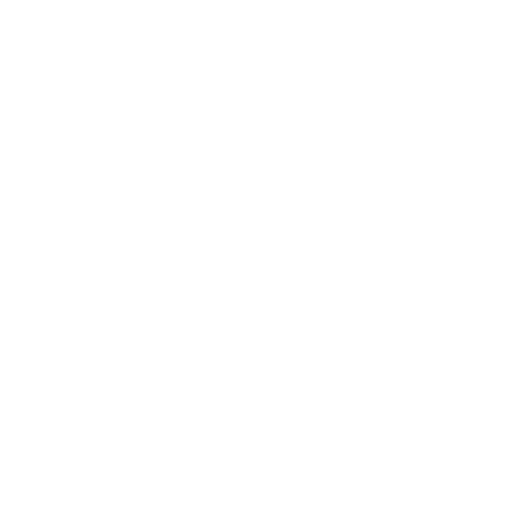
t = 0.00 s
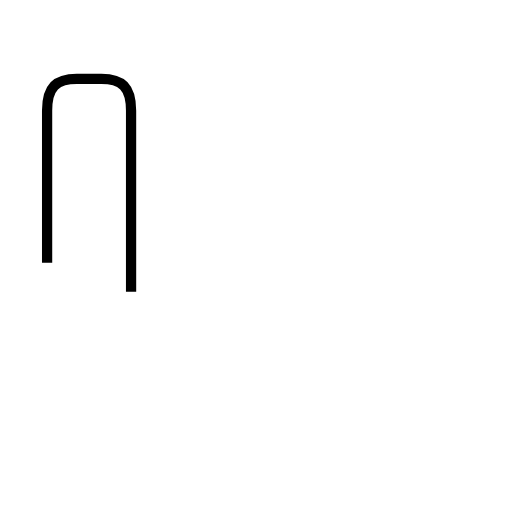
t = 1.35 s
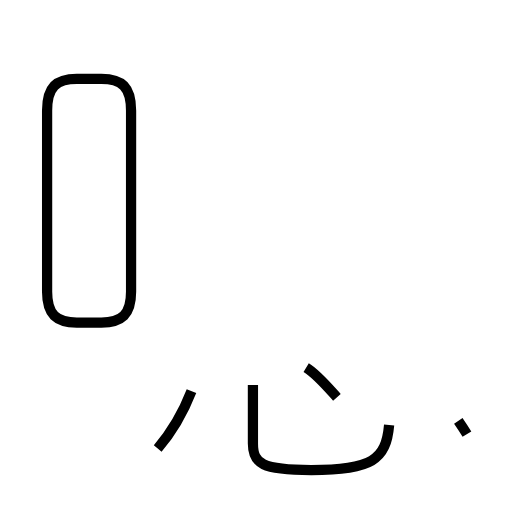
t = 2.85 s
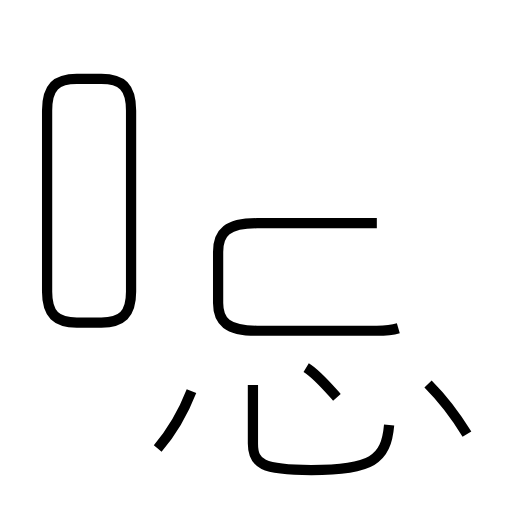
t = 4.23 s
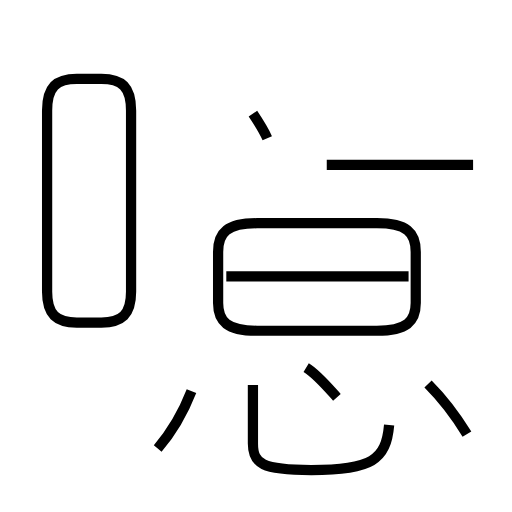
t = 5.69 s
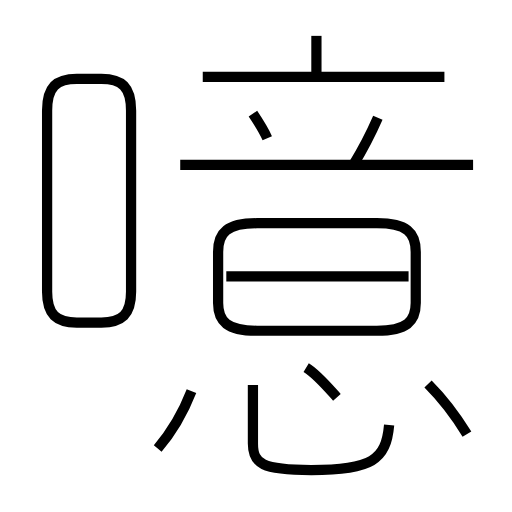
t = 7.12 s

The animated SVG that drew these frames (rendered in a browser with its animation timeline set to each time). Animation: 12 SMIL elements (animate=12); one cycle of 7.12 s.

<?xml version='1.0' encoding='utf-8'?>
<svg viewBox="0.0 -6.0 50.0 50.0" version="1.1" xmlns="http://www.w3.org/2000/svg"><rect x="-1000" y="-1000" width="2000" height="2000" stroke="white" fill="white" /><g style="fill:none;stroke:#000000;stroke-width:1"><path d="M 12.8 -15.5 L 12.8 -33.2 C 12.8 -35.5 11.9 -36.3 9.9 -36.3 L 7.5 -36.3 C 5.5 -36.3 4.6 -35.5 4.6 -33.2 L 4.6 -15.5 C 4.6 -13.3 5.5 -12.5 7.5 -12.5 L 9.9 -12.5 C 11.9 -12.5 12.8 -13.3 12.8 -15.5 Z " transform="translate(0.0 38.0)" stroke-dasharray="59.792494080143705" stroke-dashoffset="59.792494080143705"><animate attributeName="stroke-dashoffset" from="59.792494080143705" to="0" dur="1.793774822404311s" begin="0s" fill="freeze" /></path><path d="M 15.4 -0.2 C 16.6 -1.6 17.8 -3.5 18.7 -5.8 " transform="translate(0.0 38.0)" stroke-dasharray="6.529827054045255" stroke-dashoffset="6.529827054045255"><animate attributeName="stroke-dashoffset" from="6.529827054045255" to="0" dur="0.19589481162135766s" begin="1.793774822404311s" fill="freeze" /></path><path d="M 38.0 -2.5 C 37.7 0.9 36.3 1.9 30.4 1.9 C 25.6 1.9 24.7 1.3 24.7 -0.7 L 24.7 -6.4 " transform="translate(0.0 38.0)" stroke-dasharray="22.941444176336272" stroke-dashoffset="22.941444176336272"><animate attributeName="stroke-dashoffset" from="22.941444176336272" to="0" dur="0.6882433252900881s" begin="1.9896696340256688s" fill="freeze" /></path><path d="M 32.9 -5.2 C 32.0 -6.2 30.9 -7.5 29.9 -8.1 " transform="translate(0.0 38.0)" stroke-dasharray="4.186522850920351" stroke-dashoffset="4.186522850920351"><animate attributeName="stroke-dashoffset" from="4.186522850920351" to="0" dur="0.12559568552761052s" begin="2.6779129593157567s" fill="freeze" /></path><path d="M 45.6 -1.6 C 44.5 -3.4 43.1 -5.2 41.8 -6.5 " transform="translate(0.0 38.0)" stroke-dasharray="6.214138172164042" stroke-dashoffset="6.214138172164042"><animate attributeName="stroke-dashoffset" from="6.214138172164042" to="0" dur="0.18642414516492126s" begin="2.803508644843367s" fill="freeze" /></path><path d="M 36.8 -22.2 L 25.1 -22.2 C 22.2 -22.2 21.3 -21.3 21.3 -19.4 L 21.3 -14.4 C 21.3 -12.6 22.2 -11.7 25.1 -11.7 L 36.8 -11.7 C 39.7 -11.7 40.6 -12.6 40.6 -14.4 L 40.6 -19.4 C 40.6 -21.3 39.7 -22.2 36.8 -22.2 Z " transform="translate(0.0 38.0)" stroke-dasharray="55.09674075033874" stroke-dashoffset="55.09674075033874"><animate attributeName="stroke-dashoffset" from="55.09674075033874" to="0" dur="1.6529022225101622s" begin="2.989932790008288s" fill="freeze" /></path><path d="M 39.9 -17.0 L 22.1 -17.0 " transform="translate(0.0 38.0)" stroke-dasharray="17.799999999999997" stroke-dashoffset="17.799999999999997"><animate attributeName="stroke-dashoffset" from="17.799999999999997" to="0" dur="0.5339999999999999s" begin="4.64283501251845s" fill="freeze" /></path><path d="M 26.1 -30.5 C 25.7 -31.4 25.1 -32.3 24.7 -32.9 " transform="translate(0.0 38.0)" stroke-dasharray="2.781901307487382" stroke-dashoffset="2.781901307487382"><animate attributeName="stroke-dashoffset" from="2.781901307487382" to="0" dur="0.08345703922462146s" begin="5.17683501251845s" fill="freeze" /></path><path d="M 46.2 -27.9 L 17.6 -27.9 " transform="translate(0.0 38.0)" stroke-dasharray="28.6" stroke-dashoffset="28.6"><animate attributeName="stroke-dashoffset" from="28.6" to="0" dur="0.858s" begin="5.260292051743072s" fill="freeze" /></path><path d="M 34.5 -27.9 C 35.3 -29.2 36.2 -30.9 36.9 -32.5 " transform="translate(0.0 38.0)" stroke-dasharray="5.192277470177907" stroke-dashoffset="5.192277470177907"><animate attributeName="stroke-dashoffset" from="5.192277470177907" to="0" dur="0.1557683241053372s" begin="6.1182920517430714s" fill="freeze" /></path><path d="M 43.4 -36.5 L 19.8 -36.5 " transform="translate(0.0 38.0)" stroke-dasharray="23.599999999999998" stroke-dashoffset="23.599999999999998"><animate attributeName="stroke-dashoffset" from="23.599999999999998" to="0" dur="0.708s" begin="6.274060375848409s" fill="freeze" /></path><path d="M 30.9 -36.0 L 30.9 -40.5" transform="translate(0.0 38.0)" stroke-dasharray="4.5" stroke-dashoffset="4.5"><animate attributeName="stroke-dashoffset" from="4.5" to="0" dur="0.135s" begin="6.982060375848409s" fill="freeze" /></path></g></svg>
